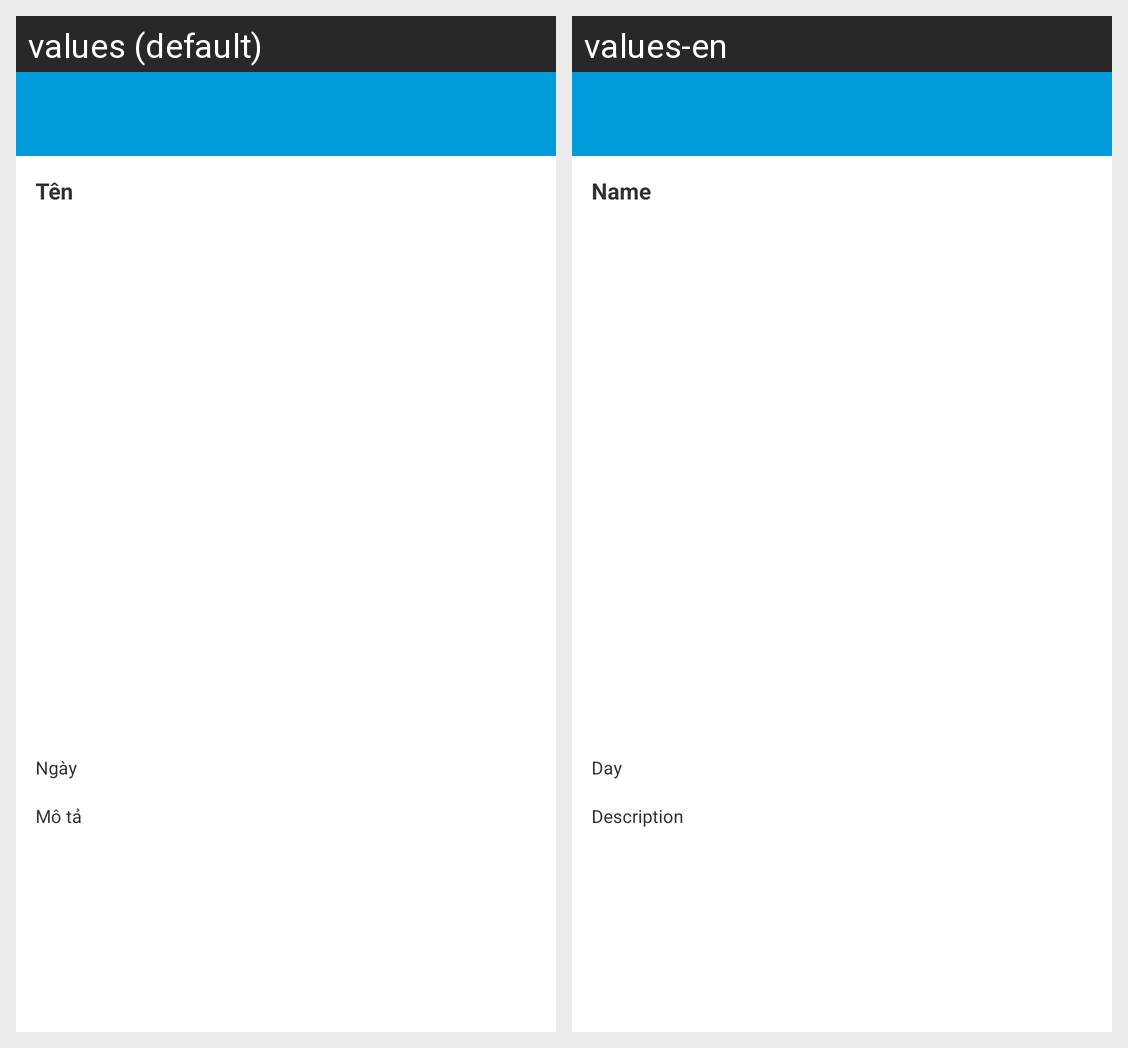

Translations of the strings shown on this Android screen, per locale in the grid:
Android screen res/layout/activity_communication.xml rendered under 2 locales, left to right: values (default), values-en. Device: Nexus 5 (rendered at 1080×1920; each locale shown at half size, 540×960, under a caption strip naming it); theme AppTheme.
Strings drawn on this screen, with the default value and each locale's value (text and hints the layout hard-codes, and strings that could not be matched under every locale, appear in the picture but are not listed):

name
  values: Tên
  values-en: Name

date
  values: Ngày
  values-en: Day

description
  values: Mô tả
  values-en: Description
